The GitHub repository wuyinwuxian/Neural_Networks_froth_flotation contains a labelled image folder "data" with 3 categories: high, low, medium. Examples follow, each with its label.

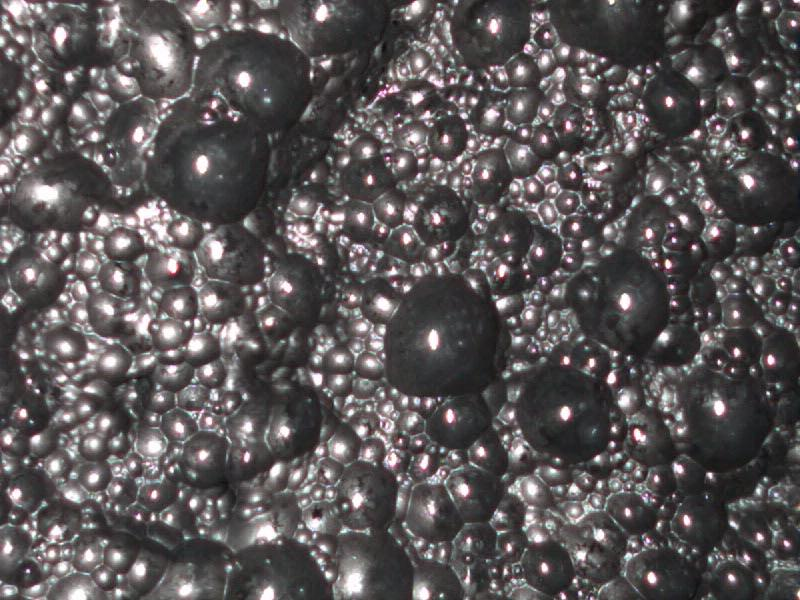
Label: low

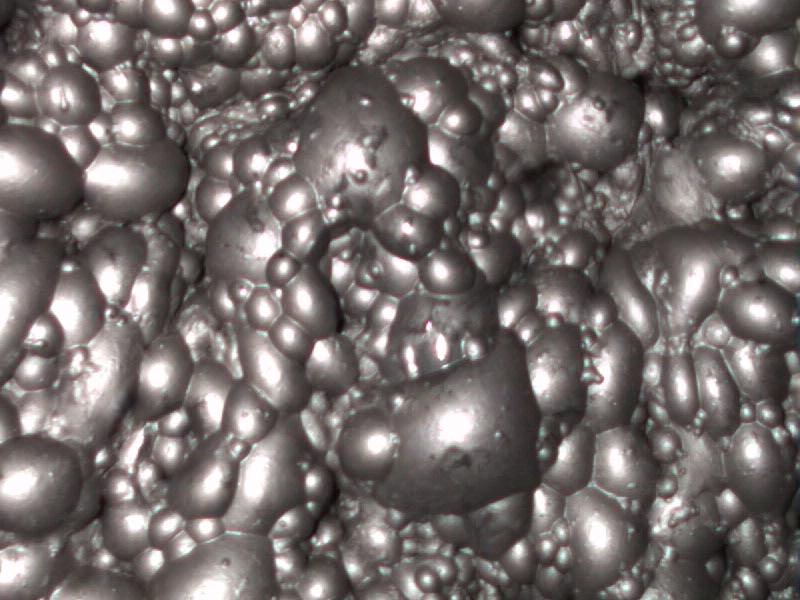
Label: medium

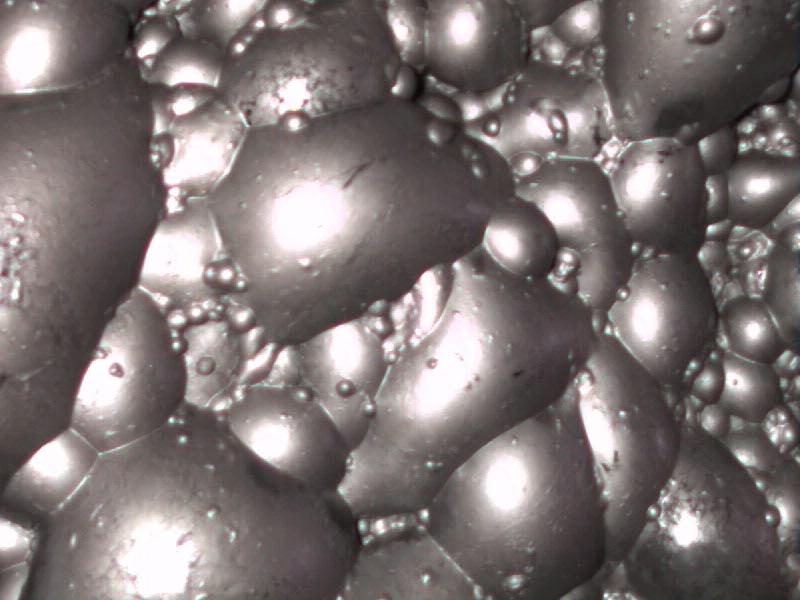
Label: high

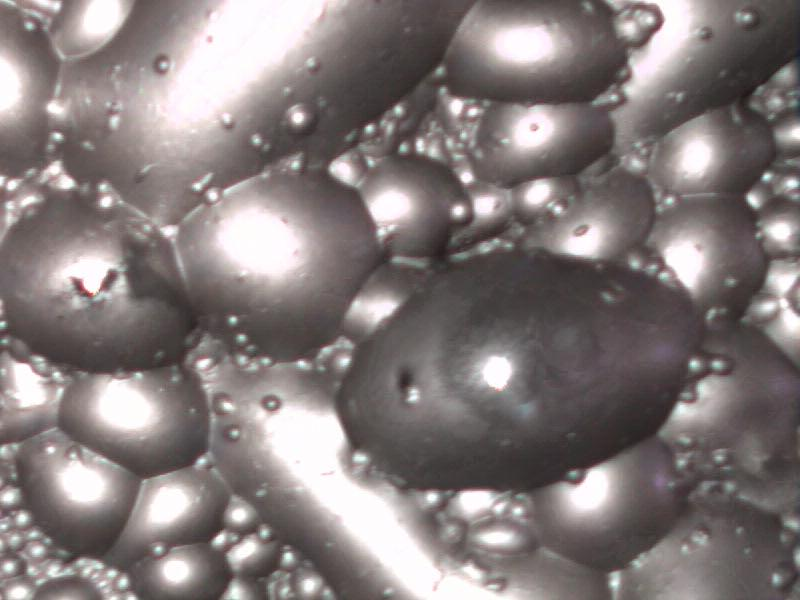
Label: high

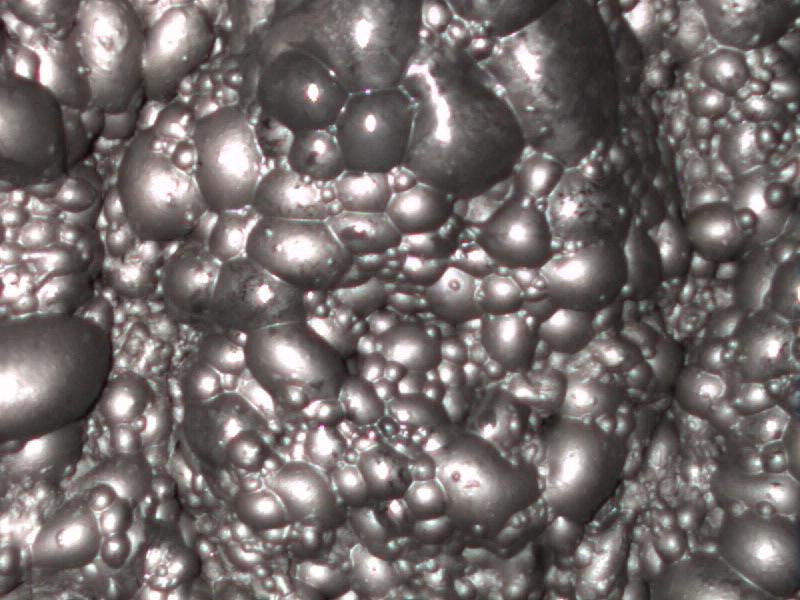
Label: medium

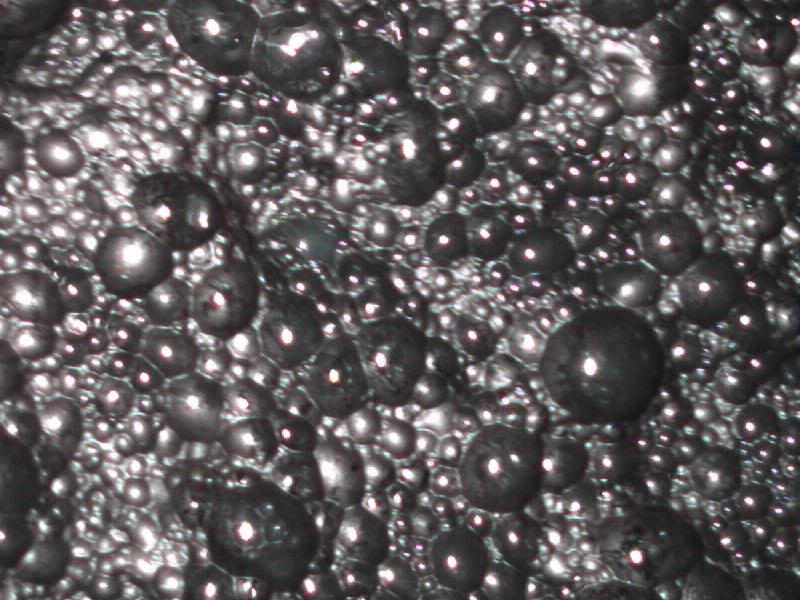
Label: low
